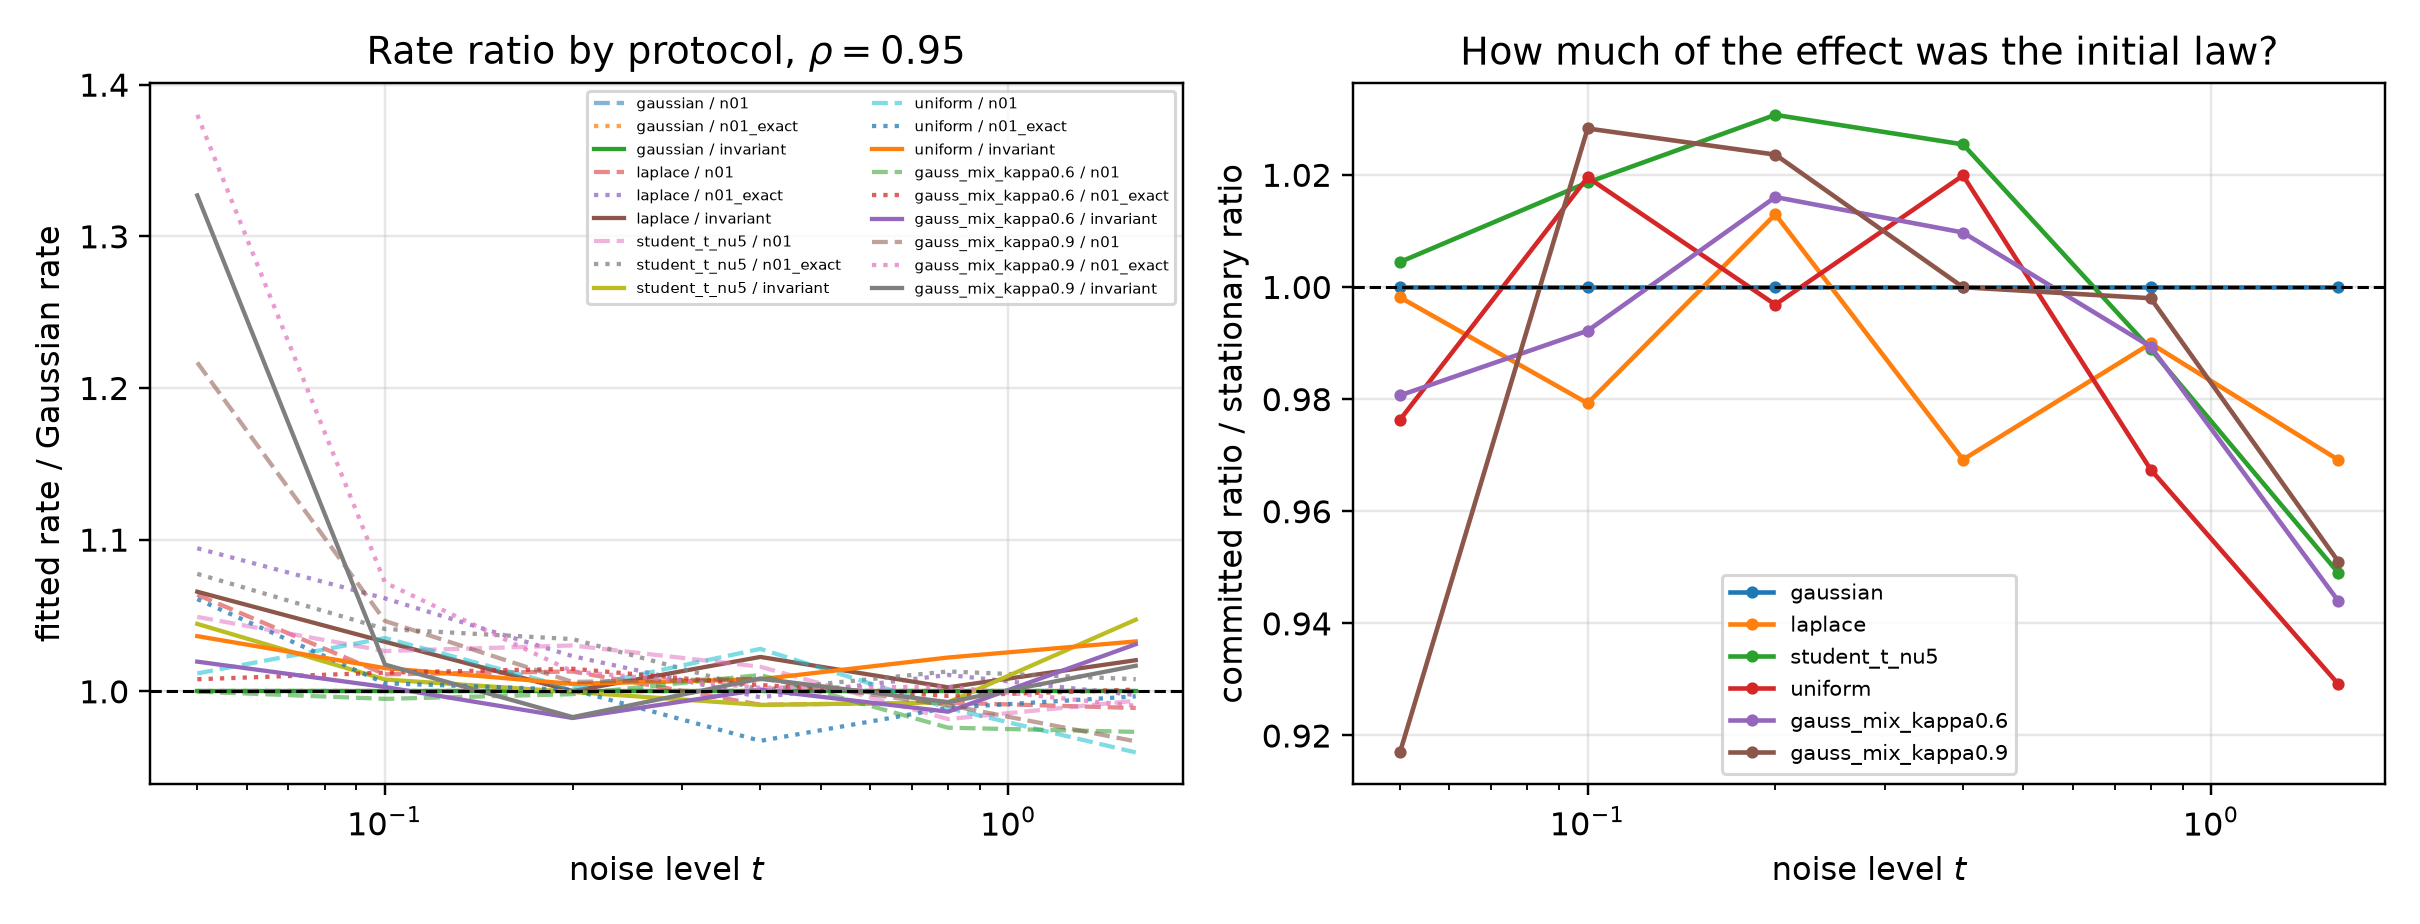

The table this chart was drawn from, first rows:
init, family, excess_kurtosis, rho, t, radius, rms_error, fitted_rate, fitted_rate_se, invariant_iters, rate_over_gaussian
n01, gaussian, 0.0, 0.95, 0.05, 1, 0.07121, 0.3874, 0.004012, 1, 1.0
n01, gaussian, 0.0, 0.95, 0.05, 2, 0.02446, 0.3874, 0.004012, 1, 1.0
n01, gaussian, 0.0, 0.95, 0.05, 3, 0.01023, 0.3874, 0.004012, 1, 1.0
n01, gaussian, 0.0, 0.95, 0.05, 4, 0.003964, 0.3874, 0.004012, 1, 1.0
n01, gaussian, 0.0, 0.95, 0.05, 5, 0.001345, 0.3874, 0.004012, 1, 1.0
n01, gaussian, 0.0, 0.95, 0.05, 6, 0.0005768, 0.3874, 0.004012, 1, 1.0
n01, gaussian, 0.0, 0.95, 0.05, 7, 0.0002444, 0.3874, 0.004012, 1, 1.0
n01, gaussian, 0.0, 0.95, 0.05, 8, 8.744581374972818e-05, 0.3874, 0.004012, 1, 1.0
n01, gaussian, 0.0, 0.95, 0.1, 1, 0.1289, 0.5122, 0.003053, 1, 1.0
n01, gaussian, 0.0, 0.95, 0.1, 2, 0.06439, 0.5122, 0.003053, 1, 1.0
n01, gaussian, 0.0, 0.95, 0.1, 3, 0.03204, 0.5122, 0.003053, 1, 1.0
n01, gaussian, 0.0, 0.95, 0.1, 4, 0.01549, 0.5122, 0.003053, 1, 1.0
n01, gaussian, 0.0, 0.95, 0.1, 5, 0.008523, 0.5122, 0.003053, 1, 1.0
n01, gaussian, 0.0, 0.95, 0.1, 6, 0.004305, 0.5122, 0.003053, 1, 1.0
n01, gaussian, 0.0, 0.95, 0.1, 7, 0.002318, 0.5122, 0.003053, 1, 1.0
n01, gaussian, 0.0, 0.95, 0.1, 8, 0.001163, 0.5122, 0.003053, 1, 1.0
n01, gaussian, 0.0, 0.95, 0.2, 1, 0.2341, 0.6268, 0.007035, 1, 1.0
n01, gaussian, 0.0, 0.95, 0.2, 2, 0.1363, 0.6268, 0.007035, 1, 1.0
n01, gaussian, 0.0, 0.95, 0.2, 3, 0.08219, 0.6268, 0.007035, 1, 1.0
n01, gaussian, 0.0, 0.95, 0.2, 4, 0.05038, 0.6268, 0.007035, 1, 1.0
n01, gaussian, 0.0, 0.95, 0.2, 5, 0.03106, 0.6268, 0.007035, 1, 1.0
n01, gaussian, 0.0, 0.95, 0.2, 6, 0.01917, 0.6268, 0.007035, 1, 1.0
n01, gaussian, 0.0, 0.95, 0.2, 7, 0.01411, 0.6268, 0.007035, 1, 1.0
n01, gaussian, 0.0, 0.95, 0.2, 8, 0.008697, 0.6268, 0.007035, 1, 1.0
n01, gaussian, 0.0, 0.95, 0.4, 1, 0.3978, 0.7247, 0.006823, 1, 1.0
n01, gaussian, 0.0, 0.95, 0.4, 2, 0.2536, 0.7247, 0.006823, 1, 1.0
n01, gaussian, 0.0, 0.95, 0.4, 3, 0.1723, 0.7247, 0.006823, 1, 1.0
n01, gaussian, 0.0, 0.95, 0.4, 4, 0.1433, 0.7247, 0.006823, 1, 1.0
n01, gaussian, 0.0, 0.95, 0.4, 5, 0.1018, 0.7247, 0.006823, 1, 1.0
n01, gaussian, 0.0, 0.95, 0.4, 6, 0.07475, 0.7247, 0.006823, 1, 1.0
n01, gaussian, 0.0, 0.95, 0.4, 7, 0.0534, 0.7247, 0.006823, 1, 1.0
n01, gaussian, 0.0, 0.95, 0.4, 8, 0.03816, 0.7247, 0.006823, 1, 1.0
n01, gaussian, 0.0, 0.95, 0.8, 1, 0.5068, 0.8345, 0.004869, 1, 1.0
n01, gaussian, 0.0, 0.95, 0.8, 2, 0.4539, 0.8345, 0.004869, 1, 1.0
n01, gaussian, 0.0, 0.95, 0.8, 3, 0.3725, 0.8345, 0.004869, 1, 1.0
n01, gaussian, 0.0, 0.95, 0.8, 4, 0.2879, 0.8345, 0.004869, 1, 1.0
n01, gaussian, 0.0, 0.95, 0.8, 5, 0.2567, 0.8345, 0.004869, 1, 1.0
n01, gaussian, 0.0, 0.95, 0.8, 6, 0.2015, 0.8345, 0.004869, 1, 1.0
n01, gaussian, 0.0, 0.95, 0.8, 7, 0.1777, 0.8345, 0.004869, 1, 1.0
n01, gaussian, 0.0, 0.95, 0.8, 8, 0.1495, 0.8345, 0.004869, 1, 1.0
n01, gaussian, 0.0, 0.95, 1.6, 1, 0.5367, 0.913, 0.005742, 1, 1.0
n01, gaussian, 0.0, 0.95, 1.6, 2, 0.4663, 0.913, 0.005742, 1, 1.0
n01, gaussian, 0.0, 0.95, 1.6, 3, 0.4486, 0.913, 0.005742, 1, 1.0
n01, gaussian, 0.0, 0.95, 1.6, 4, 0.4073, 0.913, 0.005742, 1, 1.0
n01, gaussian, 0.0, 0.95, 1.6, 5, 0.3951, 0.913, 0.005742, 1, 1.0
n01, gaussian, 0.0, 0.95, 1.6, 6, 0.3542, 0.913, 0.005742, 1, 1.0
n01, gaussian, 0.0, 0.95, 1.6, 7, 0.306, 0.913, 0.005742, 1, 1.0
n01, gaussian, 0.0, 0.95, 1.6, 8, 0.2703, 0.913, 0.005742, 1, 1.0
n01_exact, gaussian, 0.0, 0.95, 0.05, 1, 0.07713, 0.3793, 0.002322, 1, 1.0
n01_exact, gaussian, 0.0, 0.95, 0.05, 2, 0.02785, 0.3793, 0.002322, 1, 1.0
n01_exact, gaussian, 0.0, 0.95, 0.05, 3, 0.01048, 0.3793, 0.002322, 1, 1.0
n01_exact, gaussian, 0.0, 0.95, 0.05, 4, 0.004301, 0.3793, 0.002322, 1, 1.0
n01_exact, gaussian, 0.0, 0.95, 0.05, 5, 0.001449, 0.3793, 0.002322, 1, 1.0
n01_exact, gaussian, 0.0, 0.95, 0.05, 6, 0.0005893, 0.3793, 0.002322, 1, 1.0
n01_exact, gaussian, 0.0, 0.95, 0.05, 7, 0.0002256, 0.3793, 0.002322, 1, 1.0
n01_exact, gaussian, 0.0, 0.95, 0.05, 8, 8.563838238526327e-05, 0.3793, 0.002322, 1, 1.0
n01_exact, gaussian, 0.0, 0.95, 0.1, 1, 0.1389, 0.5016, 0.004794, 1, 1.0
n01_exact, gaussian, 0.0, 0.95, 0.1, 2, 0.07766, 0.5016, 0.004794, 1, 1.0
n01_exact, gaussian, 0.0, 0.95, 0.1, 3, 0.03522, 0.5016, 0.004794, 1, 1.0
n01_exact, gaussian, 0.0, 0.95, 0.1, 4, 0.01646, 0.5016, 0.004794, 1, 1.0
... 804 more rows
